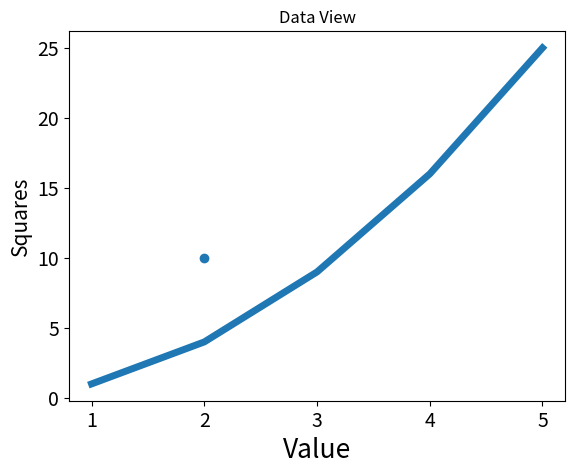

Generate this figure with matplotlib:
# -*- coding: UTF-8 -*-

import matplotlib.pyplot as plt
import random

class Visualization:
    
    def __init__(self):
        """
        数据可视化
        """
        ...
        
    def main(self):
        self.test()
        self.scatter_diagram()
        
    def scatter_diagram(self):
        """
        散点
        """
        
        plt.scatter(2, 10)
        plt.show()
        

    def test(self):
        """
        练习
        """
        squares = [1, 4, 9, 16, 25]
        # squares = [random.randint(10, 30) for item in range(10)]
        
        input_values = [1,2,3,4,5]
        
        print(input_values, squares)
        
        # linewidth 绘制线条粗细
        plt.plot(input_values, squares, linewidth=5)
        
        plt.title("Data View")
        plt.xlabel("Value", fontsize=19)
        plt.ylabel("Squares", fontsize=15)
        
        # 设置刻度标记大小
        plt.tick_params(axis='both', labelsize=14)
        
        # 查看图表
        plt.show()
        
if __name__ == "__main__":
    Visualization().main()